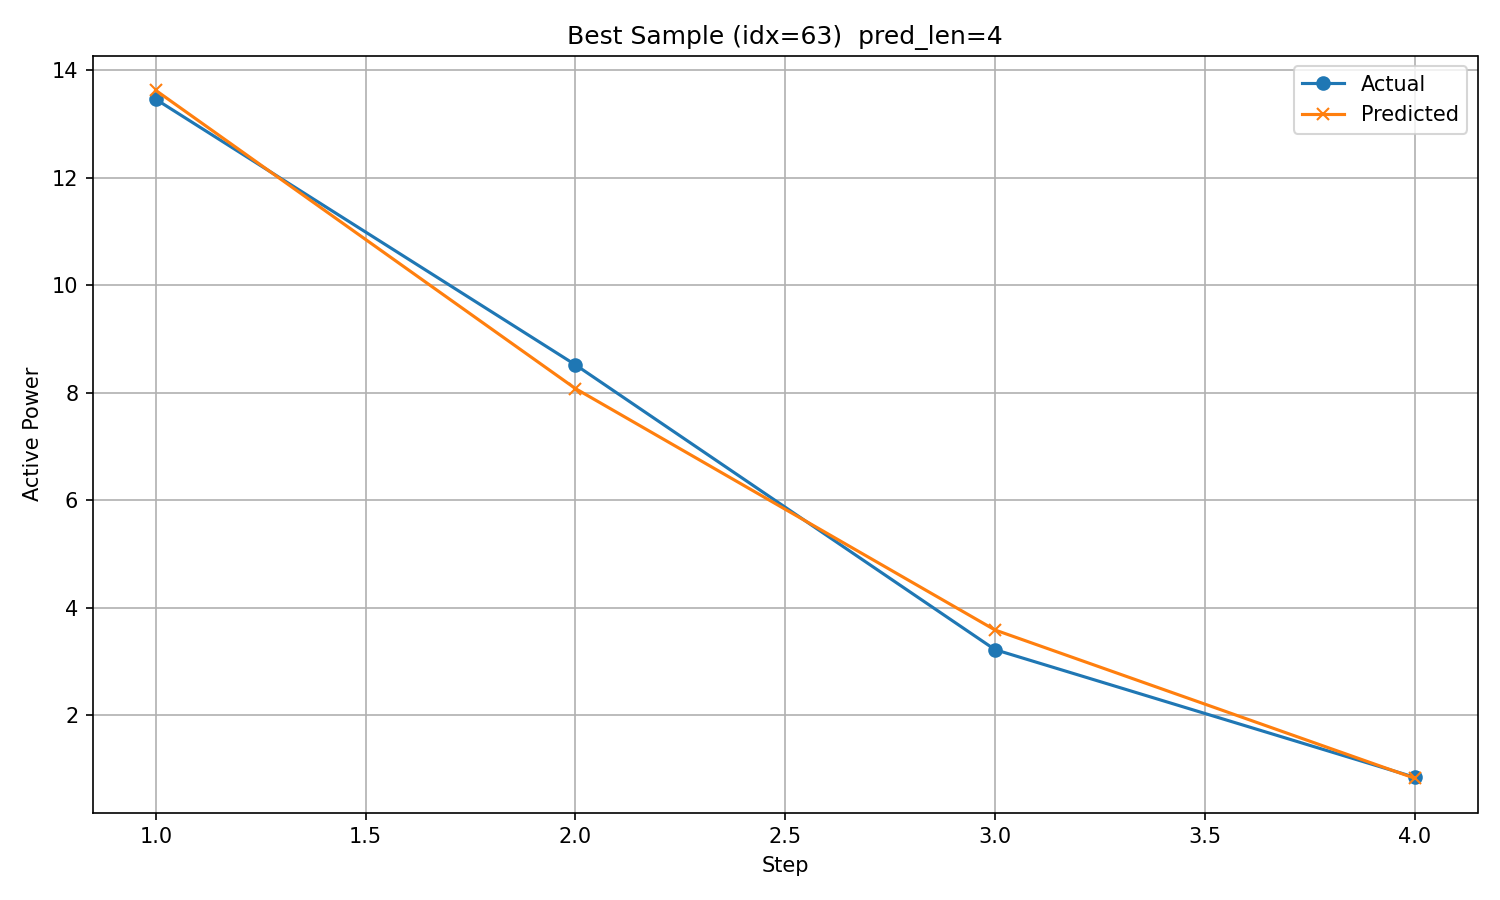

Source data for this figure (header and first rows):
timestamp, step, actual, predicted
2017/10/22 15:00, 1, 13.46, 13.62
2017/10/22 16:00, 2, 8.52, 8.078
2017/10/22 17:00, 3, 3.221, 3.587
2017/10/22 18:00, 4, 0.8476, 0.8298
